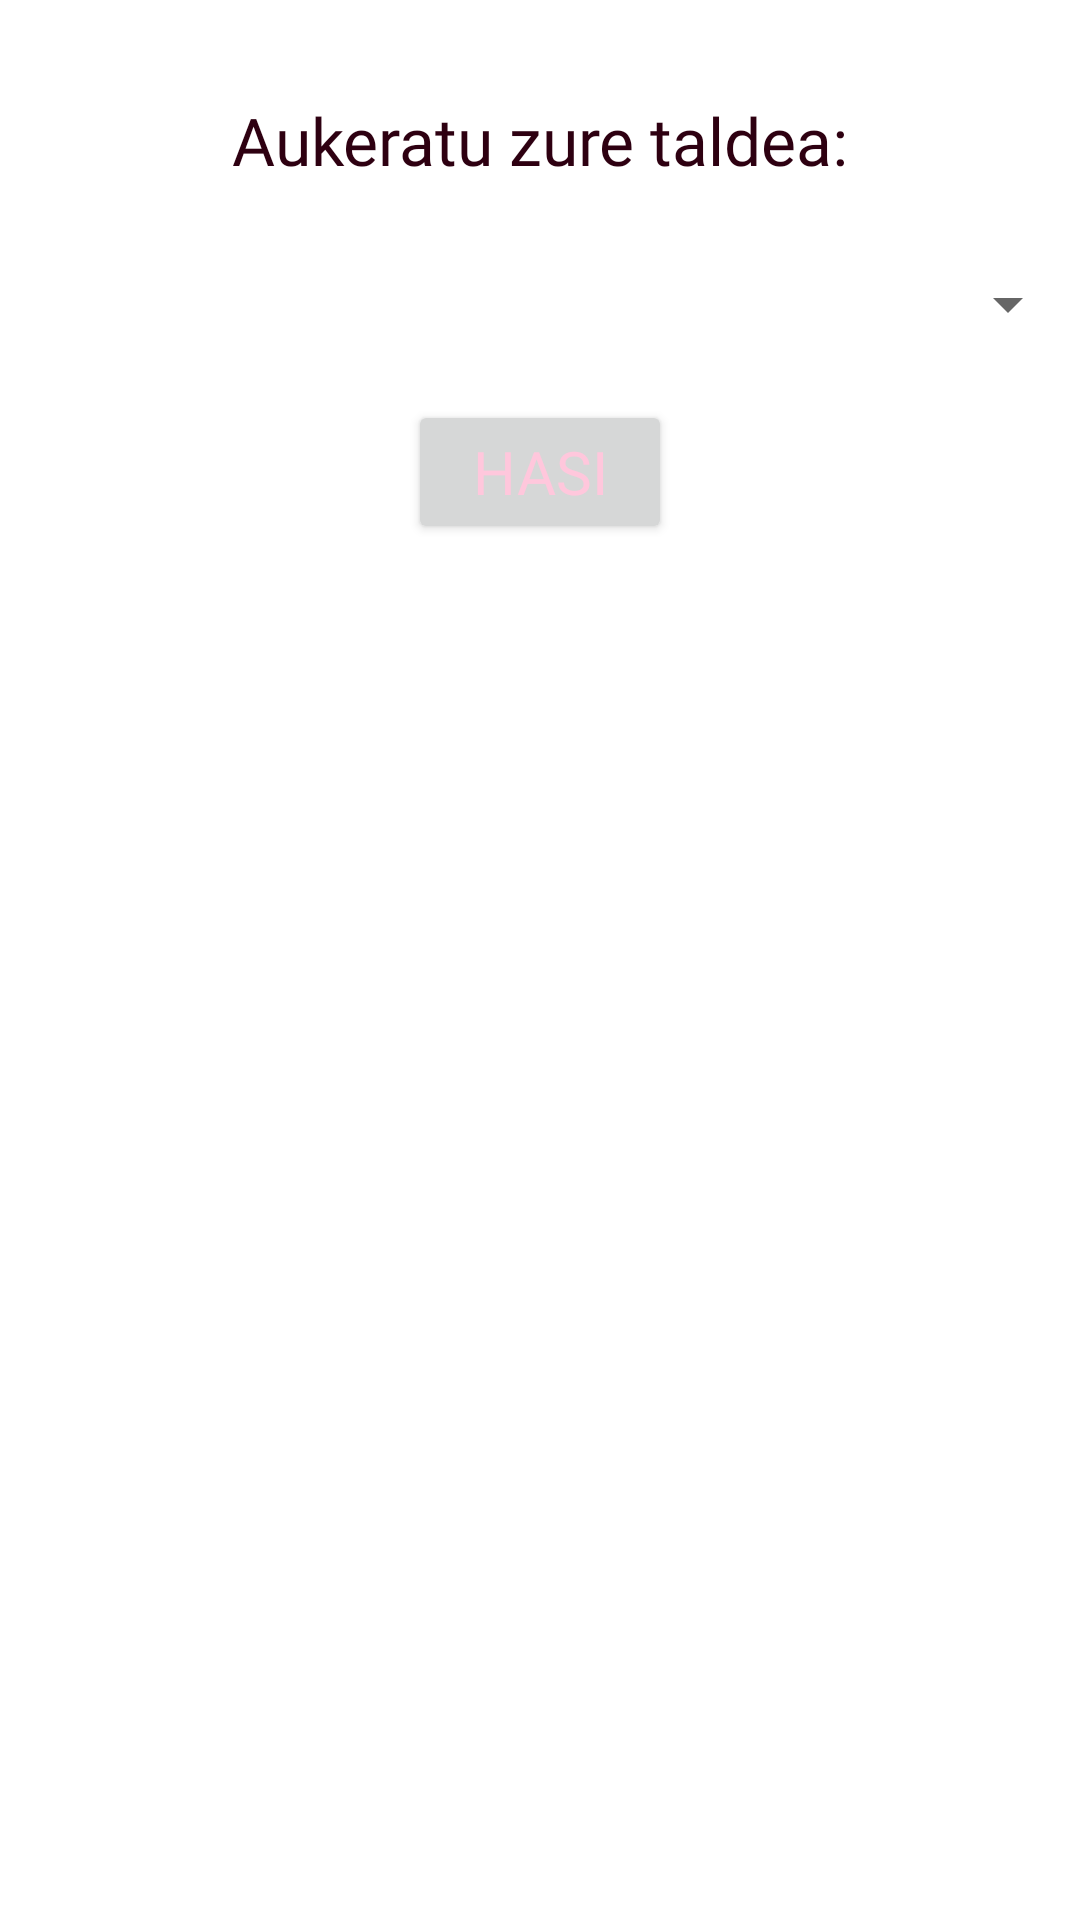

Here is an Android app screen rendered from its layout file. Give the layout XML and the strings, colors and styles it references.
<!-- AndroidManifest.xml: application theme Theme.DurangoAPP -->
<!-- res/layout/dialog_elegir_grupo.xml -->
<?xml version="1.0" encoding="utf-8"?>
<androidx.constraintlayout.widget.ConstraintLayout xmlns:android="http://schemas.android.com/apk/res/android"
    xmlns:app="http://schemas.android.com/apk/res-auto"
    xmlns:tools="http://schemas.android.com/tools"
    android:layout_width="match_parent"
    android:layout_height="match_parent">

    <TextView
        android:id="@+id/DialogElegirGrupoTitle"
        style="@style/normalText"
        android:layout_width="wrap_content"
        android:layout_height="wrap_content"
        android:layout_marginTop="32dp"
        android:text="@string/aukeratu_zure_taldea"
        app:layout_constraintEnd_toEndOf="parent"
        app:layout_constraintStart_toStartOf="parent"
        app:layout_constraintTop_toTopOf="parent" />

    <Spinner
        android:id="@+id/DialogElegirGrupoSpinner"
        style="@style/normalText"
        android:layout_width="0dp"
        android:layout_height="wrap_content"
        android:layout_marginTop="16dp"
        android:minHeight="48dp"
        app:layout_constraintEnd_toEndOf="parent"
        app:layout_constraintHorizontal_bias="0.5"
        app:layout_constraintStart_toStartOf="parent"
        app:layout_constraintTop_toBottomOf="@+id/DialogElegirGrupoTitle"
        tools:ignore="SpeakableTextPresentCheck,SpeakableTextPresentCheck" />

    <Button
        android:id="@+id/DialogElegirGrupoButton"
        style="@style/buttonText"
        android:layout_width="wrap_content"
        android:layout_height="wrap_content"
        android:layout_marginTop="8dp"
        android:text="@string/hasi"
        app:layout_constraintEnd_toEndOf="parent"
        app:layout_constraintStart_toStartOf="parent"
        app:layout_constraintTop_toBottomOf="@+id/DialogElegirGrupoSpinner" />
</androidx.constraintlayout.widget.ConstraintLayout>
<!-- resources referenced by this layout -->
<resources>
  <string name="aukeratu_zure_taldea">Aukeratu zure taldea:</string>
  <string name="hasi">HASI</string>
  <style name="buttonText">
          <item name="android:fontFamily">@font/balsamiqsans</item>
          <item name="android:textSize">20dp</item>
          <item name="android:textColor">@color/lightestWine</item>
      </style>
  <style name="normalText">
          <item name="android:fontFamily">@font/balsamiqsans</item>
          <item name="android:textSize">22dp</item>
          <item name="android:textColor">@color/darkWine</item>
      </style>
  <style name="Theme.DurangoAPP" parent="Theme.MaterialComponents.DayNight.DarkActionBar">
          
          <item name="colorPrimary">@color/wine</item>
          <item name="colorPrimaryVariant">@color/darkMagenta</item>
          <item name="colorOnPrimary">@color/white</item>
          
          <item name="colorSecondary">@color/darkMagenta</item>
          <item name="colorSecondaryVariant">@color/wine</item>
          <item name="colorOnSecondary">@color/black</item>
          
      </style>
  <color name="lightestWine">#ffc7dc</color>
  <color name="darkWine">#2e0011</color>
  <color name="wine">#660026</color>
  <color name="darkMagenta">#c81933</color>
  <color name="white">#FFFFFFFF</color>
  <color name="black">#FF000000</color>
</resources>
